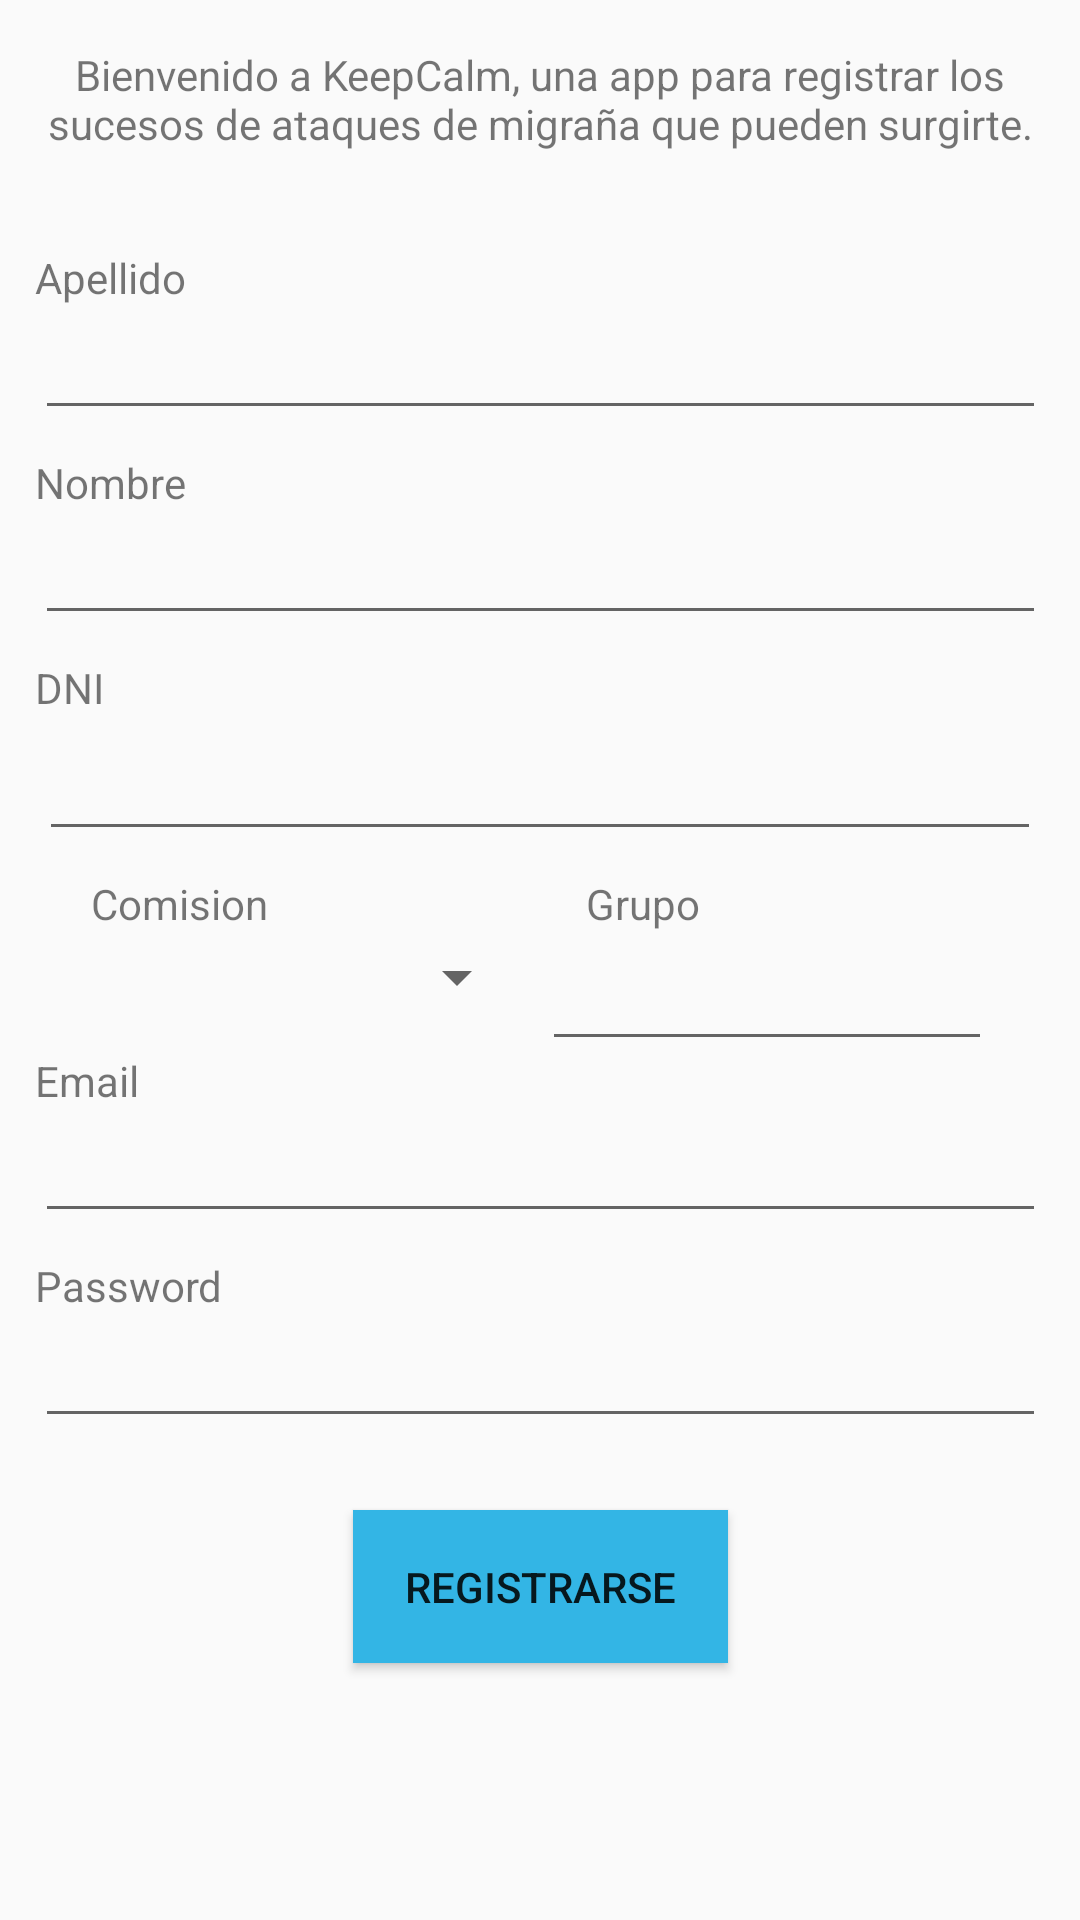

Write the Android layout XML for this screen, with the resource values it uses.
<!-- AndroidManifest.xml: application theme AppTheme -->
<!-- res/layout/activity_registrar.xml -->
<?xml version="1.0" encoding="utf-8"?>
<androidx.constraintlayout.widget.ConstraintLayout xmlns:android="http://schemas.android.com/apk/res/android"
    xmlns:app="http://schemas.android.com/apk/res-auto"
    xmlns:tools="http://schemas.android.com/tools"
    android:layout_width="match_parent"
    android:layout_height="match_parent"
    tools:context=".Registrar">

    <TextView
        android:id="@+id/textView"
        android:layout_width="337dp"
        android:layout_height="50dp"
        android:layout_marginTop="8dp"
        android:gravity="center"
        android:text="Bienvenido a KeepCalm, una app para registrar los sucesos de ataques de migraña que pueden surgirte."
        app:layout_constraintEnd_toEndOf="parent"
        app:layout_constraintHorizontal_bias="0.5"
        app:layout_constraintStart_toStartOf="parent"
        app:layout_constraintTop_toTopOf="parent" />

    <TextView
        android:id="@+id/textViewApellido"
        android:layout_width="337dp"
        android:layout_height="wrap_content"
        android:layout_marginTop="25dp"
        android:text="Apellido"
        app:layout_constraintEnd_toEndOf="parent"
        app:layout_constraintHorizontal_bias="0.5"
        app:layout_constraintStart_toStartOf="parent"
        app:layout_constraintTop_toBottomOf="@+id/textView" />

    <EditText
        android:id="@+id/editTextApellido"
        android:layout_width="337dp"
        android:layout_height="wrap_content"
        android:ems="10"
        android:inputType="textPersonName"
        app:layout_constraintEnd_toEndOf="parent"
        app:layout_constraintHorizontal_bias="0.5"
        app:layout_constraintStart_toStartOf="parent"
        app:layout_constraintTop_toBottomOf="@+id/textViewApellido" />

    <TextView
        android:id="@+id/textViewNombre"
        android:layout_width="337dp"
        android:layout_height="wrap_content"
        android:layout_marginTop="8dp"
        android:text="Nombre"
        app:layout_constraintEnd_toEndOf="parent"
        app:layout_constraintHorizontal_bias="0.5"
        app:layout_constraintStart_toStartOf="parent"
        app:layout_constraintTop_toBottomOf="@+id/editTextApellido" />

    <EditText
        android:id="@+id/editTextNombre"
        android:layout_width="337dp"
        android:layout_height="wrap_content"
        android:ems="10"
        android:inputType="textPersonName"
        app:layout_constraintEnd_toEndOf="parent"
        app:layout_constraintHorizontal_bias="0.5"
        app:layout_constraintStart_toStartOf="parent"
        app:layout_constraintTop_toBottomOf="@+id/textViewNombre" />

    <TextView
        android:id="@+id/textViewDNI"
        android:layout_width="337dp"
        android:layout_height="wrap_content"
        android:layout_marginTop="8dp"
        android:text="DNI"
        app:layout_constraintEnd_toEndOf="parent"
        app:layout_constraintHorizontal_bias="0.5"
        app:layout_constraintStart_toStartOf="parent"
        app:layout_constraintTop_toBottomOf="@+id/editTextNombre" />

    <EditText
        android:id="@+id/editTextDNI"
        android:layout_width="334dp"
        android:layout_height="45dp"
        android:inputType="number"
        app:layout_constraintEnd_toEndOf="parent"
        app:layout_constraintStart_toStartOf="parent"
        app:layout_constraintTop_toBottomOf="@+id/textViewDNI" />

    <TextView
        android:id="@+id/textViewComision"
        android:layout_width="150dp"
        android:layout_height="wrap_content"
        android:layout_marginTop="8dp"
        android:text="Comision"
        app:layout_constraintEnd_toEndOf="parent"
        app:layout_constraintHorizontal_bias="0.145"
        app:layout_constraintStart_toStartOf="parent"
        app:layout_constraintTop_toBottomOf="@+id/editTextDNI" />

    <Spinner
        android:id="@+id/spinnerComision"
        android:layout_width="145dp"
        android:layout_height="30dp"
        app:layout_constraintEnd_toEndOf="parent"
        app:layout_constraintHorizontal_bias="0.145"
        app:layout_constraintStart_toStartOf="parent"
        app:layout_constraintTop_toBottomOf="@+id/textViewComision" />

    <TextView
        android:id="@+id/textViewGrupo"
        android:layout_width="150dp"
        android:layout_height="wrap_content"
        android:layout_marginTop="8dp"
        android:text="Grupo"
        app:layout_constraintEnd_toEndOf="parent"
        app:layout_constraintHorizontal_bias="0.5"
        app:layout_constraintStart_toEndOf="@+id/textViewComision"
        app:layout_constraintTop_toBottomOf="@+id/editTextDNI" />

    <EditText
        android:id="@+id/editTextGrupo"
        android:layout_width="150dp"
        android:layout_height="43dp"
        android:ems="10"
        android:inputType="number"
        app:layout_constraintEnd_toEndOf="parent"
        app:layout_constraintHorizontal_bias="0.86"
        app:layout_constraintStart_toEndOf="@+id/spinnerComision"
        app:layout_constraintStart_toStartOf="parent"
        app:layout_constraintTop_toBottomOf="@+id/textViewGrupo" />

    <TextView
        android:id="@+id/textViewEmail"
        android:layout_width="337dp"
        android:layout_height="wrap_content"
        android:layout_marginTop="10dp"
        android:text="Email"
        app:layout_constraintEnd_toEndOf="parent"
        app:layout_constraintStart_toStartOf="parent"
        app:layout_constraintTop_toBottomOf="@+id/spinnerComision" />

    <androidx.constraintlayout.widget.Guideline
        android:id="@+id/guideline3"
        android:layout_width="wrap_content"
        android:layout_height="wrap_content"
        android:orientation="vertical"
        app:layout_constraintGuide_begin="37dp" />

    <EditText
        android:id="@+id/editTextEmail"
        android:layout_width="337dp"
        android:layout_height="wrap_content"
        android:ems="10"
        android:inputType="textEmailAddress"
        app:layout_constraintEnd_toEndOf="parent"
        app:layout_constraintHorizontal_bias="0.5"
        app:layout_constraintStart_toStartOf="parent"
        app:layout_constraintTop_toBottomOf="@+id/textViewEmail" />

    <TextView
        android:id="@+id/textViewPassword"
        android:layout_width="337dp"
        android:layout_height="wrap_content"
        android:layout_marginTop="8dp"
        android:text="Password"
        app:layout_constraintEnd_toEndOf="parent"
        app:layout_constraintHorizontal_bias="0.5"
        app:layout_constraintStart_toStartOf="parent"
        app:layout_constraintTop_toBottomOf="@+id/editTextEmail" />

    <EditText
        android:id="@+id/editTextPassword"
        android:layout_width="337dp"
        android:layout_height="wrap_content"
        android:ems="10"
        android:inputType="textPassword"
        app:layout_constraintEnd_toEndOf="parent"
        app:layout_constraintHorizontal_bias="0.5"
        app:layout_constraintStart_toStartOf="parent"
        app:layout_constraintTop_toBottomOf="@+id/textViewPassword" />

    <Button
        android:id="@+id/buttonSinCuentaRegistrarse"
        android:layout_width="125dp"
        android:layout_height="51dp"
        android:layout_marginTop="24dp"
        android:background="@android:color/holo_blue_light"
        android:text="Registrarse"
        app:layout_constraintEnd_toEndOf="parent"
        app:layout_constraintHorizontal_bias="0.5"
        app:layout_constraintStart_toStartOf="parent"
        app:layout_constraintTop_toBottomOf="@+id/editTextPassword" />

</androidx.constraintlayout.widget.ConstraintLayout>
<!-- resources referenced by this layout -->
<resources>
  <style name="AppTheme" parent="Theme.AppCompat.Light.DarkActionBar">
          
          <item name="colorPrimary">@color/colorPrimary</item>
          <item name="colorPrimaryDark">@color/colorPrimaryDark</item>
          <item name="colorAccent">@color/colorAccent</item>
      </style>
  <!-- not gathered from this repository: default colours our renderer supplied (Android Studio template values) -->
  <color name="colorPrimary">#FF6200EE</color>
  <color name="colorPrimaryDark">#FF3700B3</color>
  <color name="colorAccent">#FF03DAC5</color>
</resources>
